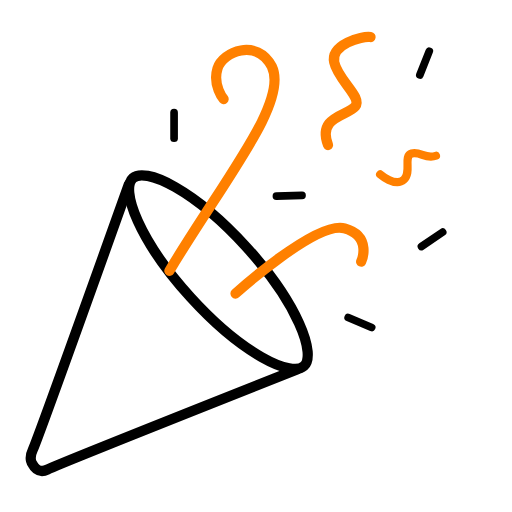
t = 0.00 s
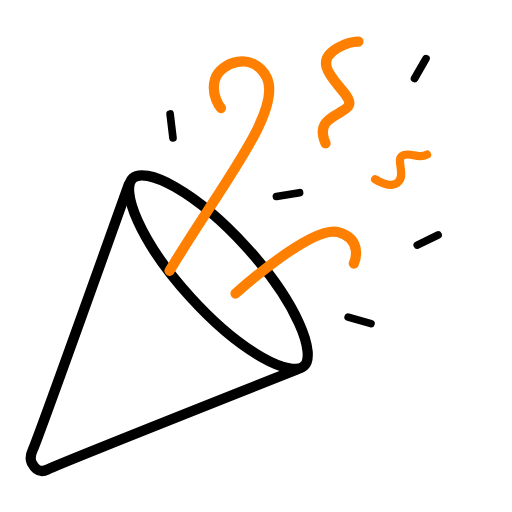
t = 0.38 s
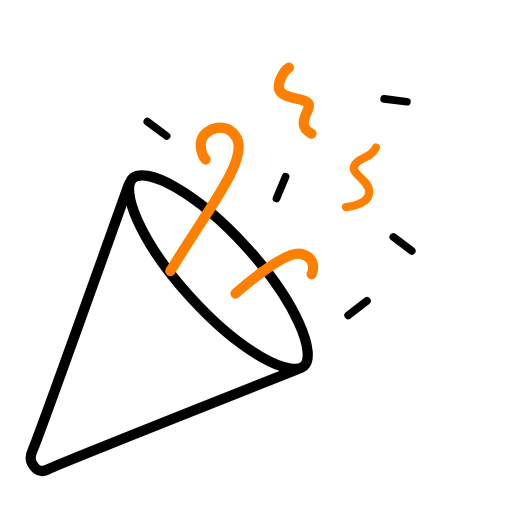
t = 1.13 s
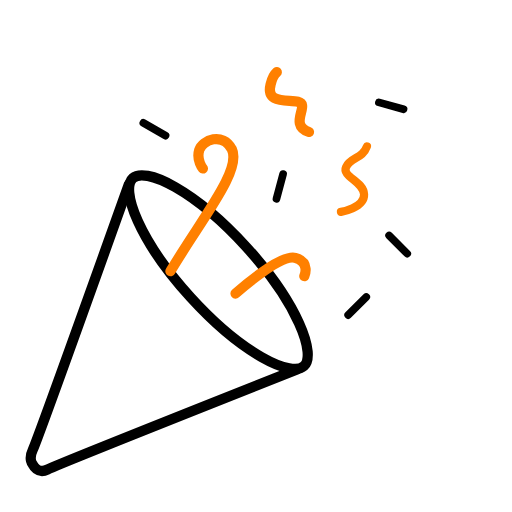
t = 1.50 s
t = 1.88 s: frame unchanged from t = 1.13 s, image omitted
t = 2.63 s: frame unchanged from t = 0.38 s, image omitted

The animated SVG that drew these frames (rendered in a browser with its animation timeline set to each time). Animation: 11 SMIL elements (animate=11); one cycle of 3.00 s, repeats indefinitely.

<svg width="50" height="50" viewBox="0 0 50 50" fill="none" xmlns="http://www.w3.org/2000/svg">
<g id="Frame_2">
<path id="Vector_1" d="M12.5866 18C12.5866 18 3.67764 42.9302 3.2086 43.9078C2.73956 44.8855 3.20806 45.3743 3.20806 45.3743C3.20806 45.3743 3.6768 46.352 4.61497 45.8631C5.55315 45.3743 29 36.0866 29 36.0866" stroke="black" stroke-linecap="round" stroke-linejoin="round"><animate attributeName="d" dur="3000ms" repeatCount="indefinite" values="M12.5866 18C12.5866 18 3.67764 42.9302 3.2086 43.9078C2.73956 44.8855 3.20806 45.3743 3.20806 45.3743C3.20806 45.3743 3.6768 46.352 4.61497 45.8631C5.55315 45.3743 29 36.0866 29 36.0866;M12.5866 18C12.5866 18 3.67764 42.9302 3.2086 43.9078C2.73956 44.8855 3.20806 45.3743 3.20806 45.3743C3.20806 45.3743 3.6768 46.352 4.61497 45.8631C5.55315 45.3743 29 36.0866 29 36.0866;M12.5866 18C12.5866 18 3.67764 42.9302 3.2086 43.9078C2.73956 44.8855 3.20806 45.3743 3.20806 45.3743C3.20806 45.3743 3.6768 46.352 4.61497 45.8631C5.55315 45.3743 29 36.0866 29 36.0866" calcMode="spline" keyTimes="0; 0.50; 1" keySplines="0.42 0 0.58 1;0.42 0 0.58 1"></animate></path>
<path id="Vector_5" d="M32.0353 14.1593C30.9663 11.381 33.9495 11.2976 34.685 10.4022C35.4205 9.50683 33.0032 7.82558 32.6383 6.08429C32.2733 4.343 35.3169 3.48331 36.1851 3.61697" stroke="#FF8000" stroke-linecap="round" stroke-linejoin="round"><animate attributeName="d" dur="3000ms" repeatCount="indefinite" values="M32.0353 14.1593C30.9663 11.381 33.9495 11.2976 34.685 10.4022C35.4205 9.50683 33.0032 7.82558 32.6383 6.08429C32.2733 4.343 35.3169 3.48331 36.1851 3.61697;M30.1762 12.8878C28.5304 12.3155 29.6206 10.9507 29.4985 10.2836C29.3763 9.61645 27.7112 10.0614 26.795 9.56632C25.8789 9.07127 26.645 7.38606 27.0329 7.04854;M32.0353 14.1593C30.9663 11.381 33.9495 11.2976 34.685 10.4022C35.4205 9.50683 33.0032 7.82558 32.6383 6.08429C32.2733 4.343 35.3169 3.48331 36.1851 3.61697" calcMode="spline" keyTimes="0; 0.50; 1" keySplines="0.42 0 0.58 1;0.42 0 0.58 1"></animate></path>
<path id="Vector_7" d="M42.5753 15.2105C41.5587 15.5914 41.0634 14.7575 40.1983 14.9918C39.3333 15.226 40.2519 16.8172 39.429 17.5575C38.606 18.2978 37.1247 17.0315 37.1247 17.0315" stroke="#FF8000" stroke-width="0.8" stroke-linecap="round" stroke-linejoin="round"><animate attributeName="d" dur="3000ms" repeatCount="indefinite" values="M42.5753 15.2105C41.5587 15.5914 41.0634 14.7575 40.1983 14.9918C39.3333 15.226 40.2519 16.8172 39.429 17.5575C38.606 18.2978 37.1247 17.0315 37.1247 17.0315;M35.8364 14.295C35.3999 15.52 34.2539 15.3295 33.8003 16.3024C33.3466 17.2754 35.513 17.6631 35.5552 18.9884C35.5975 20.3137 33.294 20.692 33.294 20.692;M42.5753 15.2105C41.5587 15.5914 41.0634 14.7575 40.1983 14.9918C39.3333 15.226 40.2519 16.8172 39.429 17.5575C38.606 18.2978 37.1247 17.0315 37.1247 17.0315" calcMode="spline" keyTimes="0; 0.50; 1" keySplines="0.42 0 0.58 1;0.42 0 0.58 1"></animate></path>
<path id="Vector_10" d="M17 13.5V11" stroke="black" stroke-width="0.75" stroke-linecap="round" stroke-linejoin="round"><animate attributeName="d" dur="3000ms" repeatCount="indefinite" values="M17 13.5C17 11 17 11 17 11;M16.1651 13.25C14 12 14 12 14 12;M17 13.5C17 11 17 11 17 11" calcMode="spline" keyTimes="0; 0.50; 1" keySplines="0.42 0 0.58 1;0.42 0 0.58 1"></animate></path>
<path id="Ellipse_13" d="M24.0413 24.1042C26.4162 26.7124 28.2106 29.3699 29.1989 31.5459C29.6942 32.6366 29.9747 33.5797 30.039 34.32C30.1041 35.0698 29.9424 35.5141 29.6839 35.7495C29.4254 35.9849 28.968 36.1043 28.2275 35.9694C27.4964 35.8363 26.5836 35.4688 25.544 34.8737C23.4699 33.6864 20.9918 31.6514 18.6169 29.0432C16.2421 26.435 14.4476 23.7775 13.4594 21.6015C12.9641 20.5109 12.6835 19.5677 12.6193 18.8274C12.5541 18.0776 12.7158 17.6333 12.9744 17.3979C13.2329 17.1625 13.6903 17.0431 14.4307 17.178C15.1618 17.3112 16.0746 17.6786 17.1142 18.2737C19.1883 19.461 21.6665 21.496 24.0413 24.1042Z" stroke="black"><animate attributeName="d" dur="3000ms" repeatCount="indefinite" values="M24.0413 24.1042C26.4162 26.7124 28.2106 29.3699 29.1989 31.5459C29.6942 32.6366 29.9747 33.5797 30.039 34.32C30.1041 35.0698 29.9424 35.5141 29.6839 35.7495C29.4254 35.9849 28.968 36.1043 28.2275 35.9694C27.4964 35.8363 26.5836 35.4688 25.544 34.8737C23.4699 33.6864 20.9918 31.6514 18.6169 29.0432C16.2421 26.435 14.4476 23.7775 13.4594 21.6015C12.9641 20.5109 12.6835 19.5677 12.6193 18.8274C12.5541 18.0776 12.7158 17.6333 12.9744 17.3979C13.2329 17.1625 13.6903 17.0431 14.4307 17.178C15.1618 17.3112 16.0746 17.6786 17.1142 18.2737C19.1883 19.461 21.6665 21.496 24.0413 24.1042Z;M24.0413 24.1042C26.4162 26.7124 28.2106 29.3699 29.1989 31.5459C29.6942 32.6366 29.9747 33.5797 30.039 34.32C30.1041 35.0698 29.9424 35.5141 29.6839 35.7495C29.4254 35.9849 28.968 36.1043 28.2275 35.9694C27.4964 35.8363 26.5836 35.4688 25.544 34.8737C23.4699 33.6864 20.9918 31.6514 18.6169 29.0432C16.2421 26.435 14.4476 23.7775 13.4594 21.6015C12.9641 20.5109 12.6835 19.5677 12.6193 18.8274C12.5541 18.0776 12.7158 17.6333 12.9744 17.3979C13.2329 17.1625 13.6903 17.0431 14.4307 17.178C15.1618 17.3112 16.0746 17.6786 17.1142 18.2737C19.1883 19.461 21.6665 21.496 24.0413 24.1042Z;M24.0413 24.1042C26.4162 26.7124 28.2106 29.3699 29.1989 31.5459C29.6942 32.6366 29.9747 33.5797 30.039 34.32C30.1041 35.0698 29.9424 35.5141 29.6839 35.7495C29.4254 35.9849 28.968 36.1043 28.2275 35.9694C27.4964 35.8363 26.5836 35.4688 25.544 34.8737C23.4699 33.6864 20.9918 31.6514 18.6169 29.0432C16.2421 26.435 14.4476 23.7775 13.4594 21.6015C12.9641 20.5109 12.6835 19.5677 12.6193 18.8274C12.5541 18.0776 12.7158 17.6333 12.9744 17.3979C13.2329 17.1625 13.6903 17.0431 14.4307 17.178C15.1618 17.3112 16.0746 17.6786 17.1142 18.2737C19.1883 19.461 21.6665 21.496 24.0413 24.1042Z" calcMode="spline" keyTimes="0; 0.50; 1" keySplines="0.42 0 0.58 1;0.42 0 0.58 1"></animate></path>
<path id="Vector_14" d="M26.9945 19.1515L29.4937 19.0878" stroke="black" stroke-width="0.75" stroke-linecap="round" stroke-linejoin="round"><animate attributeName="d" dur="3000ms" repeatCount="indefinite" values="M26.9945 19.1515C29.4937 19.0878 29.4937 19.0878 29.4937 19.0878;M26.9999 19.4148C27.647 17 27.647 17 27.647 17;M26.9945 19.1515C29.4937 19.0878 29.4937 19.0878 29.4937 19.0878" calcMode="spline" keyTimes="0; 0.50; 1" keySplines="0.42 0 0.58 1;0.42 0 0.58 1"></animate></path>
<path id="Vector_16" d="M41.1573 24.0738L43.228 22.6732" stroke="black" stroke-width="0.75" stroke-linecap="round" stroke-linejoin="round"><animate attributeName="d" dur="3000ms" repeatCount="indefinite" values="M41.1573 24.0738C43.228 22.6732 43.228 22.6732 43.228 22.6732;M37.9998 23C39.7676 24.7678 39.7676 24.7678 39.7676 24.7678;M41.1573 24.0738C43.228 22.6732 43.228 22.6732 43.228 22.6732" calcMode="spline" keyTimes="0; 0.50; 1" keySplines="0.42 0 0.58 1;0.42 0 0.58 1"></animate></path>
<path id="Vector_15" d="M33.9998 31L36.2954 31.9901" stroke="black" stroke-width="0.75" stroke-linecap="round" stroke-linejoin="round"><animate attributeName="d" dur="3000ms" repeatCount="indefinite" values="M33.9998 31C36.2954 31.9901 36.2954 31.9901 36.2954 31.9901;M33.9998 30.7678C35.7676 29 35.7676 29 35.7676 29;M33.9998 31C36.2954 31.9901 36.2954 31.9901 36.2954 31.9901" calcMode="spline" keyTimes="0; 0.50; 1" keySplines="0.42 0 0.58 1;0.42 0 0.58 1"></animate></path>
<path id="Vector_13" d="M41 7.32286L41.9243 5" stroke="black" stroke-width="0.75" stroke-linecap="round" stroke-linejoin="round"><animate attributeName="d" dur="3000ms" repeatCount="indefinite" values="M41 7.32286C41.9243 5 41.9243 5 41.9243 5;M37.0002 10C39.4097 10.6666 39.4097 10.6666 39.4097 10.6666;M41 7.32286C41.9243 5 41.9243 5 41.9243 5" calcMode="spline" keyTimes="0; 0.50; 1" keySplines="0.42 0 0.58 1;0.42 0 0.58 1"></animate></path>
<path id="Vector_8" d="M16.5433 26.4419C21.8616 17.5674 28.2055 9.98094 26.5541 6.51707C25.0794 3.71048 21.7515 5.02216 21.2404 6.68189C20.7293 8.34162 21.8364 9.67693 21.8364 9.67693" stroke="#FF8000" stroke-linecap="round" stroke-linejoin="round"><animate attributeName="d" dur="3000ms" repeatCount="indefinite" values="M16.5433 26.4419C21.8616 17.5674 28.2055 9.98094 26.5541 6.51707C25.0794 3.71048 21.7515 5.02216 21.2404 6.68189C20.7293 8.34162 21.8364 9.67693 21.8364 9.67693;M16.6461 26.4815C19.8286 21.1709 23.6249 16.631 22.6367 14.5582C21.7542 12.8787 19.7627 13.6636 19.4569 14.6568C19.1511 15.65 19.8136 16.4491 19.8136 16.4491;M16.5433 26.4419C21.8616 17.5674 28.2055 9.98094 26.5541 6.51707C25.0794 3.71048 21.7515 5.02216 21.2404 6.68189C20.7293 8.34162 21.8364 9.67693 21.8364 9.67693" calcMode="spline" keyTimes="0; 0.50; 1" keySplines="0.42 0 0.58 1;0.42 0 0.58 1"></animate></path>
<path id="Vector_9" d="M22.9999 28.668C22.9999 28.668 30.9051 21.5321 33.6468 22.2982C36.3884 23.0643 35.2701 25.5552 35.2701 25.5552" stroke="#FF8000" stroke-linecap="round" stroke-linejoin="round"><animate attributeName="d" dur="3000ms" repeatCount="indefinite" values="M22.9999 28.668C22.9999 28.668 30.9051 21.5321 33.6468 22.2982C36.3884 23.0643 35.2701 25.5552 35.2701 25.5552;M22.9998 28.668C22.9998 28.668 27.3289 24.7602 28.8303 25.1797C30.3317 25.5992 29.7193 26.9634 29.7193 26.9634;M22.9999 28.668C22.9999 28.668 30.9051 21.5321 33.6468 22.2982C36.3884 23.0643 35.2701 25.5552 35.2701 25.5552" calcMode="spline" keyTimes="0; 0.50; 1" keySplines="0.42 0 0.58 1;0.42 0 0.58 1"></animate></path>
</g>
</svg>